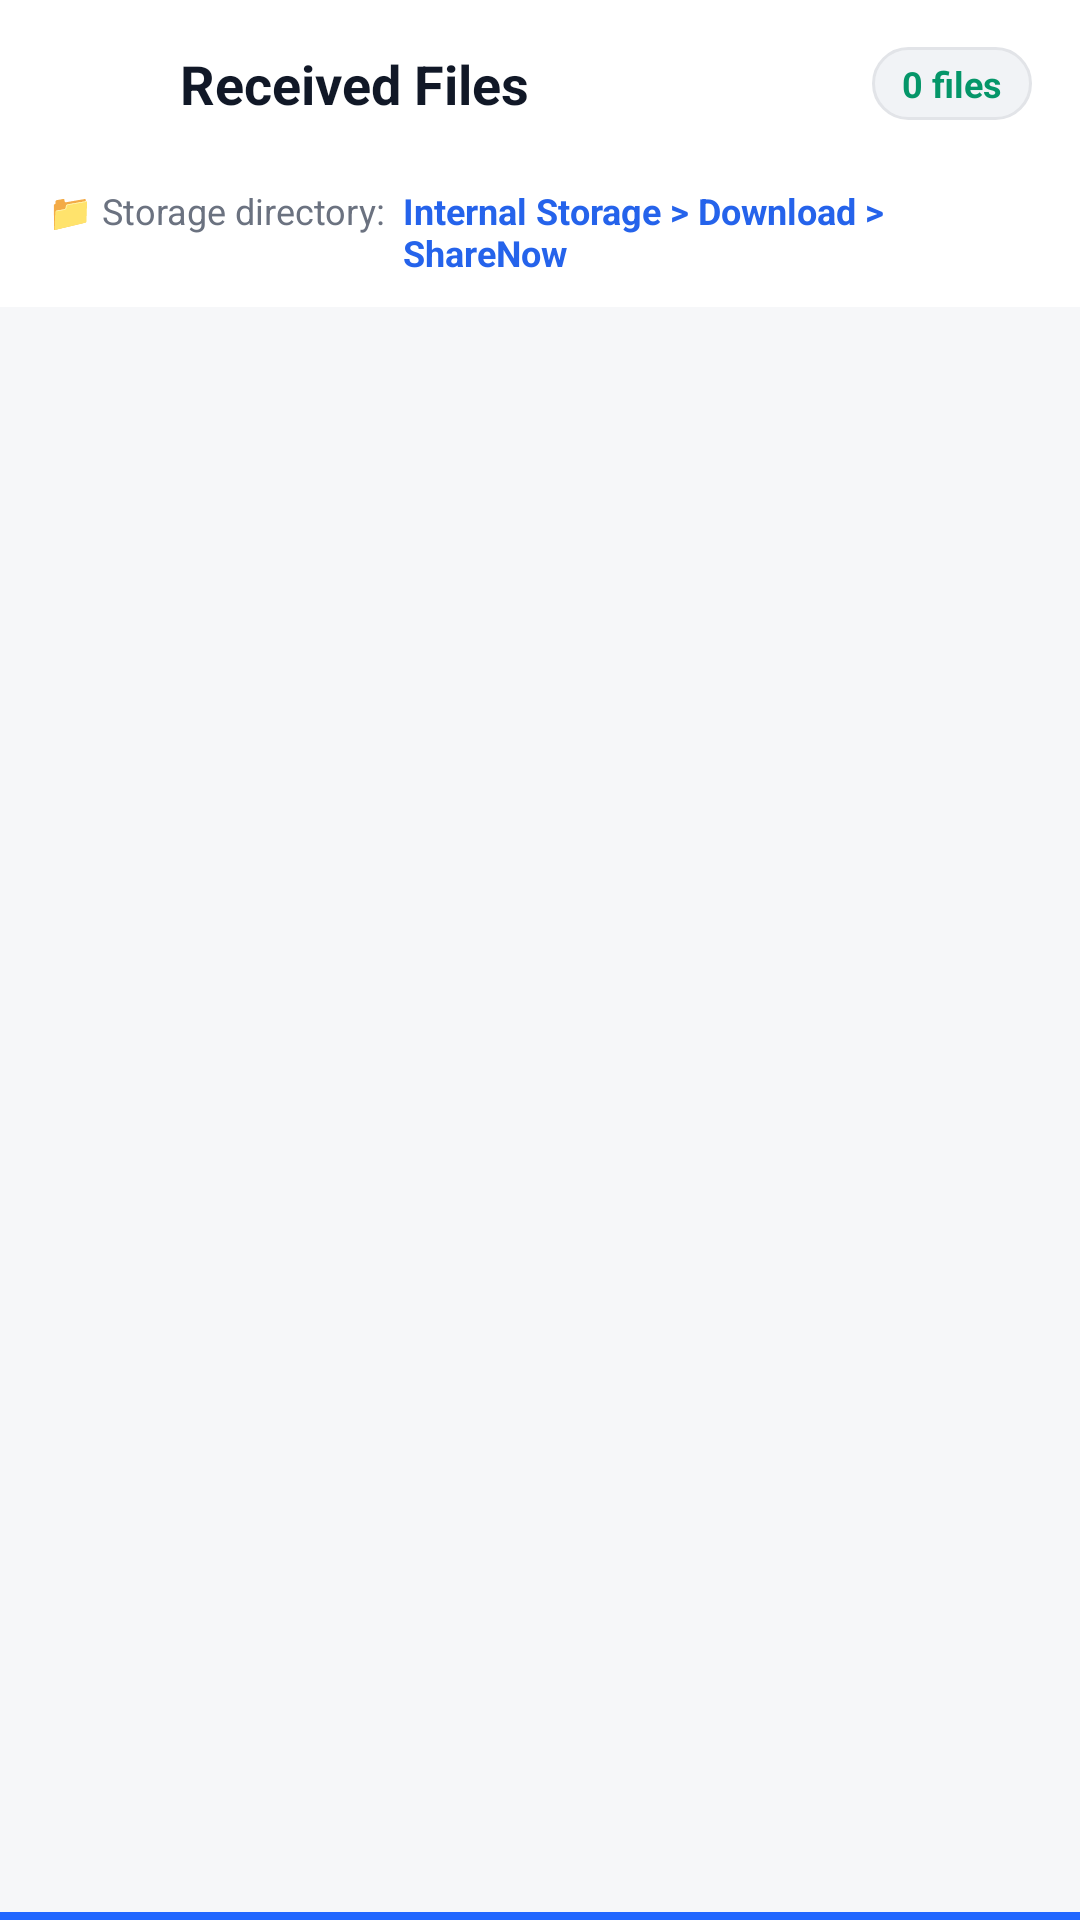

Reconstruct the res/layout file that produces this screen, plus the resources it refers to.
<!-- AndroidManifest.xml: application theme Theme.ShareNow -->
<!-- res/layout/activity_received_files.xml -->
<?xml version="1.0" encoding="utf-8"?>
<RelativeLayout xmlns:android="http://schemas.android.com/apk/res/android"
    xmlns:app="http://schemas.android.com/apk/res-auto"
    android:layout_width="match_parent"
    android:layout_height="match_parent"
    android:background="@color/bg_dark">

    
    <RelativeLayout
        android:id="@+id/header_toolbar"
        android:layout_width="match_parent"
        android:layout_height="56dp"
        android:background="@color/bg_surface"
        android:paddingStart="12dp"
        android:paddingEnd="16dp">

        <ImageView
            android:id="@+id/btn_back"
            android:layout_width="36dp"
            android:layout_height="36dp"
            android:layout_alignParentStart="true"
            android:layout_centerVertical="true"
            android:background="?attr/selectableItemBackgroundBorderless"
            android:padding="6dp"
            android:src="@drawable/ic_arrow_back"
            app:tint="@color/text_white" />

        <TextView
            android:layout_width="wrap_content"
            android:layout_height="wrap_content"
            android:layout_centerVertical="true"
            android:layout_marginStart="12dp"
            android:layout_toEndOf="@id/btn_back"
            android:text="@string/received_files_header"
            android:textColor="@color/text_white"
            android:textSize="18sp"
            android:textStyle="bold" />

        <TextView
            android:id="@+id/tv_count_badge"
            android:layout_width="wrap_content"
            android:layout_height="wrap_content"
            android:layout_alignParentEnd="true"
            android:layout_centerVertical="true"
            android:background="@drawable/bg_tag_chip"
            android:paddingStart="10dp"
            android:paddingTop="4dp"
            android:paddingEnd="10dp"
            android:paddingBottom="4dp"
            android:text="@string/files_count_zero"
            android:textColor="@color/green_success"
            android:textSize="12sp"
            android:textStyle="bold" />
    </RelativeLayout>

    
    <LinearLayout
        android:id="@+id/layout_path"
        android:layout_width="match_parent"
        android:layout_height="wrap_content"
        android:layout_below="@id/header_toolbar"
        android:background="@color/bg_surface"
        android:orientation="horizontal"
        android:paddingStart="16dp"
        android:paddingTop="6dp"
        android:paddingEnd="16dp"
        android:paddingBottom="10dp">

        <TextView
            android:layout_width="wrap_content"
            android:layout_height="wrap_content"
            android:text="@string/received_files_storage_dir"
            android:textColor="@color/text_gray"
            android:textSize="12sp" />

        <TextView
            android:id="@+id/tv_storage_path"
            android:layout_width="wrap_content"
            android:layout_height="wrap_content"
            android:layout_marginStart="6dp"
            android:text="@string/received_files_storage_path"
            android:textColor="@color/primary_light"
            android:textSize="12sp"
            android:textStyle="bold" />
    </LinearLayout>

    
    <LinearLayout
        android:id="@+id/layout_empty"
        android:layout_width="match_parent"
        android:layout_height="match_parent"
        android:layout_above="@id/layout_bottom_container"
        android:layout_below="@id/layout_path"
        android:gravity="center"
        android:orientation="vertical"
        android:padding="32dp"
        android:visibility="gone">

        <ImageView
            android:layout_width="72dp"
            android:layout_height="72dp"
            android:src="@drawable/ic_file_doc"
            app:tint="@color/text_gray" />

        <TextView
            android:layout_width="wrap_content"
            android:layout_height="wrap_content"
            android:layout_marginTop="16dp"
            android:text="@string/received_empty_title"
            android:textColor="@color/text_white"
            android:textSize="16sp"
            android:textStyle="bold" />

        <TextView
            android:layout_width="wrap_content"
            android:layout_height="wrap_content"
            android:layout_marginTop="6dp"
            android:gravity="center"
            android:text="@string/received_empty_desc"
            android:textColor="@color/text_gray"
            android:textSize="13sp" />
    </LinearLayout>

    
    <androidx.recyclerview.widget.RecyclerView
        android:id="@+id/rv_received_files"
        android:layout_width="match_parent"
        android:layout_height="match_parent"
        android:layout_above="@id/layout_bottom_container"
        android:layout_below="@id/layout_path"
        android:clipToPadding="false"
        android:paddingTop="8dp"
        android:paddingBottom="16dp"
        android:scrollbars="vertical" />

    
    <LinearLayout
        android:id="@+id/layout_bottom_container"
        android:layout_width="match_parent"
        android:layout_height="wrap_content"
        android:layout_alignParentBottom="true"
        android:background="@color/bg_surface"
        android:orientation="vertical">

        
        <LinearLayout
            android:id="@+id/layout_selection_bar"
            android:layout_width="match_parent"
            android:layout_height="52dp"
            android:gravity="center_vertical"
            android:paddingStart="16dp"
            android:paddingEnd="16dp"
            android:visibility="gone">

            <TextView
                android:id="@+id/btn_toggle_select_all"
                android:layout_width="wrap_content"
                android:layout_height="wrap_content"
                android:text="@string/select_all"
                android:textColor="@color/primary_light"
                android:textSize="14sp"
                android:textStyle="bold" />

            <View
                android:layout_width="0dp"
                android:layout_height="1dp"
                android:layout_weight="1" />

            <TextView
                android:id="@+id/btn_delete_selected"
                android:layout_width="wrap_content"
                android:layout_height="36dp"
                android:background="@drawable/bg_btn_clean"
                android:clickable="true"
                android:focusable="true"
                android:gravity="center"
                android:paddingStart="16dp"
                android:paddingEnd="16dp"
                android:text="@string/delete_selected_files"
                android:textColor="@color/text_on_primary"
                android:textSize="13sp"
                android:textStyle="bold" />
        </LinearLayout>

        
        <View
            android:layout_width="match_parent"
            android:layout_height="2.5dp"
            android:background="@color/primary" />

        
        <FrameLayout
            android:id="@+id/banner_container_received"
            android:layout_width="match_parent"
            android:layout_height="wrap_content"
            android:foregroundGravity="center" />
    </LinearLayout>

</RelativeLayout>
<!-- resources referenced by this layout -->
<resources>
  <color name="bg_dark">#F6F7F9</color>
  <color name="bg_surface">#FFFFFF</color>
  <color name="green_success">#059669</color>
  <color name="primary">#2167FF</color>
  <color name="primary_light">#2563EB</color>
  <color name="text_gray">#6B7280</color>
  <color name="text_on_primary">#FFFFFF</color>
  <color name="text_white">#111827</color>
  <!-- drawable bg_btn_clean (drawable) -->
  <?xml version="1.0" encoding="utf-8"?>
  <ripple xmlns:android="http://schemas.android.com/apk/res/android"
      android:color="@color/ripple_light">
      <item>
          <shape android:shape="rectangle">
              <gradient
                  android:angle="135"
                  android:startColor="#FF5252"
                  android:endColor="#D50000" />
              <corners android:radius="16dp" />
          </shape>
      </item>
  </ripple>
  <!-- drawable bg_tag_chip (drawable) -->
  <?xml version="1.0" encoding="utf-8"?>
  <shape xmlns:android="http://schemas.android.com/apk/res/android"
      android:shape="rectangle">
      <solid android:color="@color/bg_card_secondary" />
      <corners android:radius="12dp" />
      <stroke
          android:width="1dp"
          android:color="@color/border_card" />
  </shape>
  <string name="delete_selected_files">Delete (%d)</string>
  <string name="files_count_zero">0 files</string>
  <string name="received_empty_desc">Files you receive from other devices will appear here and can be opened directly.</string>
  <string name="received_empty_title">No files received yet</string>
  <string name="received_files_header">Received Files</string>
  <string name="received_files_storage_dir">📁 Storage directory:</string>
  <string name="received_files_storage_path">Internal Storage &gt; Download &gt; ShareNow</string>
  <string name="select_all">Select All</string>
  <style name="Theme.ShareNow" parent="Theme.MaterialComponents.DayNight.NoActionBar">
          <item name="colorPrimary">@color/primary</item>
          <item name="colorPrimaryDark">@color/primary_dark</item>
          <item name="colorAccent">@color/accent_gold</item>
          <item name="android:windowBackground">@color/bg_dark</item>
          <item name="android:statusBarColor">@color/bg_dark</item>
          <item name="android:windowLightStatusBar">@bool/is_light_status_bar</item>
      </style>
  <color name="ripple_light">#1A000000</color>
  <color name="bg_card_secondary">#F1F3F6</color>
  <color name="border_card">#E2E4E8</color>
  <color name="primary_dark">#1754D6</color>
  <color name="accent_gold">#D97706</color>
</resources>
